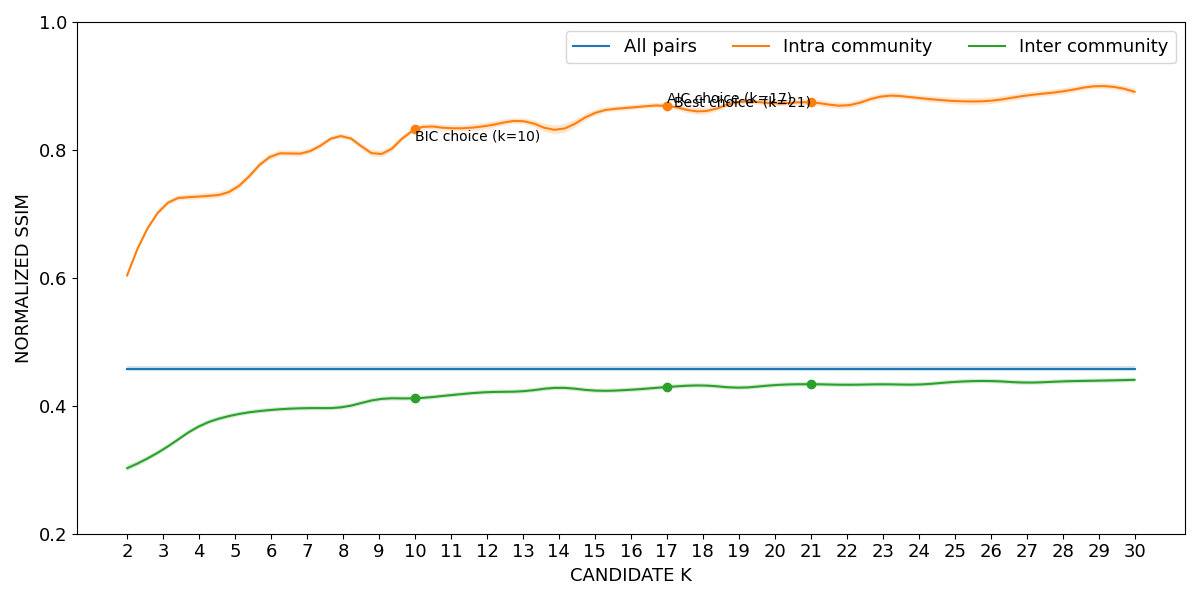

The table this chart was drawn from, first rows:
curve, all_pairs, k=2|intra_community, k=3|intra_community, k=4|intra_community, k=5|intra_community, k=6|intra_community, k=7|intra_community, k=8|intra_community, k=9|intra_community, k=10|intra_community, k=11|intra_community, k=12|intra_community, k=13|intra_community, k=14|intra_community, k=15|intra_community, k=16|intra_community, k=17|intra_community, k=18|intra_community, k=19|intra_community, k=20|intra_community, k=21|intra_community, k=22|intra_community, k=23|intra_community
lower, 0.4546, 0.6, 0.7073, 0.7227, 0.7347, 0.7855, 0.7921, 0.8178, 0.7881, 0.8276, 0.8293, 0.8326, 0.8406, 0.8248, 0.8531, 0.8623, 0.8647, 0.8553, 0.871, 0.8684, 0.8697, 0.8649, 0.8796
mean, 0.4582, 0.604, 0.7111, 0.7271, 0.7395, 0.79, 0.7965, 0.8215, 0.7931, 0.8319, 0.8339, 0.8377, 0.845, 0.8317, 0.8577, 0.8663, 0.8689, 0.8603, 0.8749, 0.873, 0.8744, 0.8696, 0.8839
upper, 0.4617, 0.608, 0.7149, 0.7316, 0.7443, 0.7945, 0.8008, 0.8252, 0.7981, 0.8363, 0.8384, 0.8428, 0.8494, 0.8387, 0.8624, 0.8702, 0.873, 0.8653, 0.8787, 0.8776, 0.879, 0.8742, 0.8882
